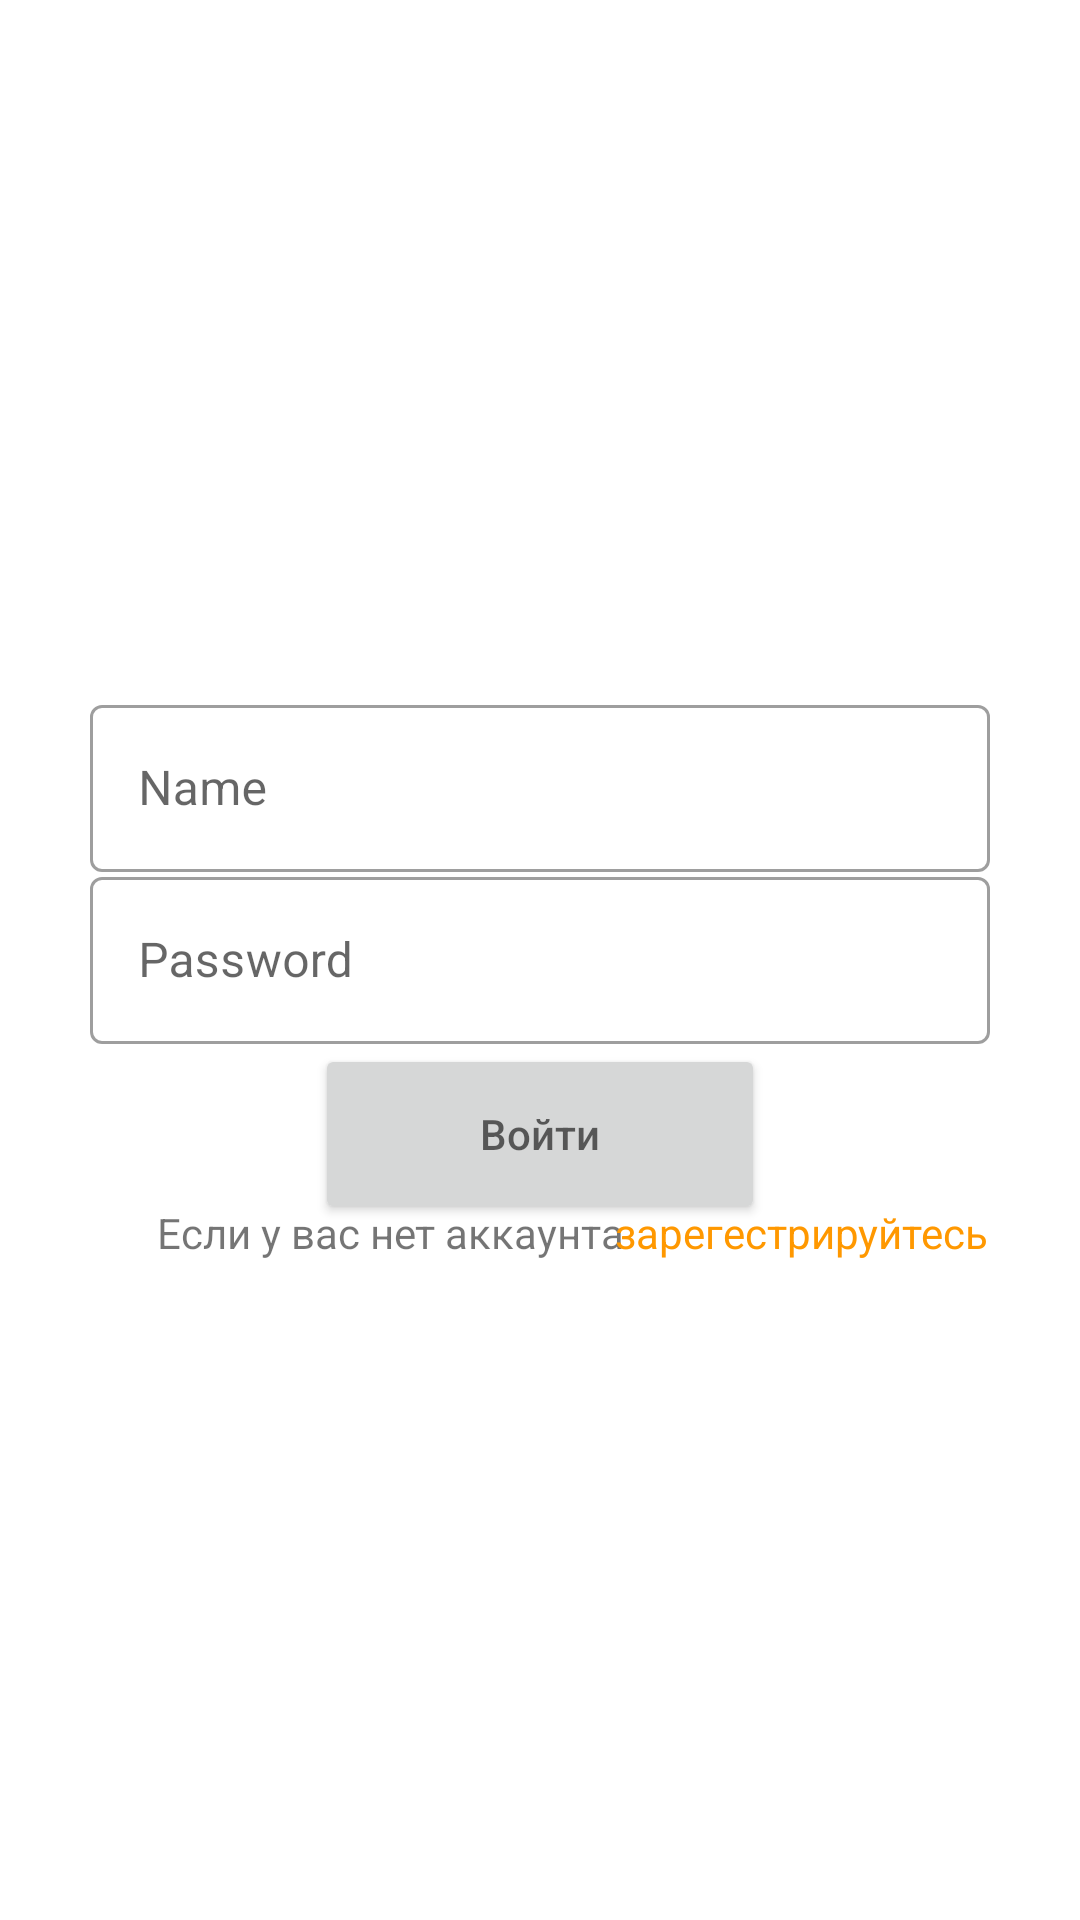

This screen was rendered from an Android layout file. Write that file and the resources it references.
<!-- AndroidManifest.xml: application theme Theme.MyApplication -->
<!-- res/layout/fragment_login.xml -->
<?xml version="1.0" encoding="utf-8"?>
<androidx.constraintlayout.widget.ConstraintLayout xmlns:android="http://schemas.android.com/apk/res/android"
    xmlns:app="http://schemas.android.com/apk/res-auto"
    xmlns:tools="http://schemas.android.com/tools"
    android:layout_width="match_parent"
    android:layout_height="match_parent"
    tools:context=".LoginPage">


    <com.google.android.material.textfield.TextInputLayout
        style="@style/Widget.MaterialComponents.TextInputLayout.OutlinedBox"
        android:layout_width="300dp"
        android:layout_height="66dp"
        app:layout_constraintBottom_toBottomOf="parent"
        app:layout_constraintEnd_toEndOf="parent"
        app:layout_constraintStart_toStartOf="parent"
        app:layout_constraintTop_toTopOf="parent"
        app:layout_constraintVertical_bias="0.4">

        <com.google.android.material.textfield.TextInputEditText
            android:id="@+id/name_text"
            android:layout_width="match_parent"
            android:layout_height="wrap_content"
            android:hint="Name"
            android:inputType="textPersonName"
            tools:layout_editor_absoluteX="35dp"
            tools:layout_editor_absoluteY="214dp" />

    </com.google.android.material.textfield.TextInputLayout>

    <com.google.android.material.textfield.TextInputLayout
        style="@style/Widget.MaterialComponents.TextInputLayout.OutlinedBox"
        android:layout_width="300dp"
        android:layout_height="66dp"
        app:layout_constraintBottom_toBottomOf="parent"
        app:layout_constraintEnd_toEndOf="parent"
        app:layout_constraintStart_toStartOf="parent"
        app:layout_constraintTop_toTopOf="parent"
        app:layout_constraintVertical_bias="0.5">

        <com.google.android.material.textfield.TextInputEditText
            android:id="@+id/password_reg"
            android:layout_width="match_parent"
            android:layout_height="wrap_content"
            android:hint="Password"
            android:inputType="textPassword"
            tools:layout_editor_absoluteX="35dp"
            tools:layout_editor_absoluteY="214dp"

            />

    </com.google.android.material.textfield.TextInputLayout>


    <Button
        android:id="@+id/signin"
        android:layout_width="150dp"
        android:layout_height="60dp"
        android:hint="Войти"
        app:layout_constraintBottom_toBottomOf="parent"
        app:layout_constraintEnd_toEndOf="parent"
        app:layout_constraintStart_toStartOf="parent"
        app:layout_constraintTop_toTopOf="parent"
        app:layout_constraintVertical_bias="0.6"

        />

    <TextView
        android:layout_width="160dp"
        android:layout_height="30dp"
        android:layout_marginStart="20dp"
        android:text="Если у вас нет аккаунта"
        app:layout_constraintBottom_toBottomOf="parent"
        app:layout_constraintEnd_toEndOf="parent"
        app:layout_constraintHorizontal_bias="0.18"
        app:layout_constraintStart_toStartOf="parent"

        app:layout_constraintTop_toTopOf="parent"
        app:layout_constraintVertical_bias="0.658" />

    <TextView
        android:id="@+id/sign_up"
        android:layout_width="160dp"
        android:layout_height="30dp"
        android:layout_marginStart="210dp"
        android:text="зарегестрируйтесь"
        app:layout_constraintBottom_toBottomOf="parent"
        app:layout_constraintEnd_toEndOf="parent"
        app:layout_constraintStart_toStartOf="parent"
        app:layout_constraintTop_toTopOf="parent"
        android:textColor="@color/purple_500"

        app:layout_constraintVertical_bias="0.658" />

</androidx.constraintlayout.widget.ConstraintLayout>
<!-- resources referenced by this layout -->
<resources>
  <color name="purple_500">#FF9800</color>
  <style name="Theme.MyApplication" parent="Theme.MaterialComponents.DayNight.DarkActionBar">
          
          <item name="colorPrimary">@color/purple_500</item>
          <item name="colorPrimaryVariant">@color/purple_700</item>
          <item name="colorOnPrimary">@color/white</item>
          
          <item name="colorSecondary">@color/teal_200</item>
          <item name="colorSecondaryVariant">@color/teal_700</item>
          <item name="colorOnSecondary">@color/black</item>
          
          <item name="android:statusBarColor">?attr/colorPrimaryVariant</item>
          
      </style>
  <color name="purple_700">#FF8222</color>
  <color name="white">#FFFFFFFF</color>
  <color name="teal_200">#699C97</color>
  <color name="teal_700">#40605D</color>
  <color name="black">#FF000000</color>
</resources>
